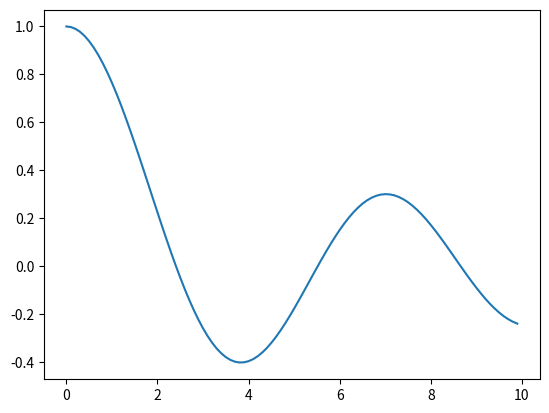

Write the Python code that produced this figure.
import numpy as np
import matplotlib.pyplot as plt

def f(t,x,n):
    return np.cos(n*t - x*np.sin(t))

def simpson(a,b,nsteps,x,n):             #n es el número de intervalos (debe ser entero y par)
    nsteps *= 2
    h = (b-a)/nsteps                 #es el paso que damos 
    sum = 0

    for i in range(nsteps+1):        #n+1 para que comience en 0 y termine en n (necesito el dato n-1)
        t = a + i*h
        if(i==0 or i==nsteps):
            sum += f(t,x,n)
        elif(i%2 == 0):
            sum += 2*f(t,x,n)
        else:
            sum += 4*f(t,x,n)
    
    return sum*h/3

def bessel(n,x):
    return (1/np.pi)*simpson(0,np.pi,100,x,n)


#GRAFICAR

n = 0
a = 0
b = 10
Nsteps = 100
dx = (b-a)/Nsteps
xdata = np.zeros(Nsteps)
ydata = np.zeros(Nsteps)

for i in range(Nsteps):
    x = a + i*dx
    xdata[i] = x
    ydata[i] = bessel(n,x)

plt.plot(xdata, ydata)
plt.show()

